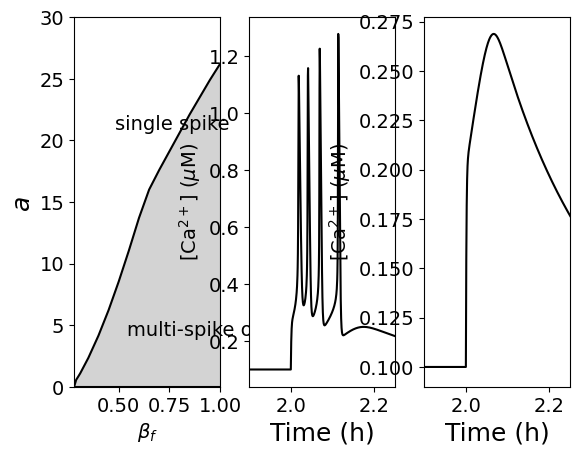

This chart was generated by the following Python code:
# -*- coding: utf-8 -*-
"""
Created on Tue May 25 18:15:56 2021

@author: Huangtin
"""

import numpy as np
import matplotlib.pyplot as plt
from scipy.integrate import odeint 
from scipy.signal import find_peaks

font = {'family' : 'Times New Roman',
            'weight' : 'normal',
            'size'   : 18,}
font1 = {'family' : 'Times New Roman',
             'weight' : 'normal',
             'size'   : 14,}
font2 = {'family' : 'Times New Roman',
             'weight' : 'normal',
             'size'   : 12,}

plt.subplot(131)
beta = [0.28,0.29,0.3,0.31,0.35,0.4,0.45,0.5,0.55,0.6,0.65,0.7,0.75,0.8,0.85,0.9,0.95,1]
alow = np.ones((len(beta),1))*0.01
aup  = [0.01,0.56,0.82,1.09,2.34,4.15,6.22,8.54,11.05,13.7,16,17.6,19.1,20.6,22.1,23.5,24.9,26.2]
plt.plot(beta,alow,'-',color='k')
plt.plot(beta,aup,'-',color='k')
plt.fill(np.append(beta, beta[::-1]), np.append(alow, aup[::-1]), 'lightgrey')
plt.xlim([0.28,1])
plt.ylim([0,30])
plt.ylabel('a',font,style='italic')
plt.xlabel(r'$\beta_{f}$',font1)
plt.text(0.54, 4.15,'multi-spike oscillation',color='k',fontdict=font1)
plt.text(0.48, 20.88,'single spike',color='k',fontdict=font1)
plt.xticks(fontproperties = 'Times New Roman', size = 14)
plt.yticks(fontproperties = 'Times New Roman', size = 14)



def fun(y,t,betaf,a):
    KCa = 0.14
    V0 = 1*25
    V1 = 7.3*25
    kf = 1*25
    K = 10*25
    VM2 = 65*25
    KM2 = 1
    VM3 = 500*25
    KM3 = 2
    KA = 0.9
    M = 2
    N = 2
    P = 4  
    tp = 2
    T = 20*np.exp(-a*(t-tp))*(t>tp)
    beta = betaf/20*T   
    Z     = y[0]
    MYB15 = y[1]
    ICE1  = y[2]
    ICE1P = y[3]
    MCBF3 = y[4]
    CBF3  = y[5]
    CBF3P = y[6]
    MZAT12= y[7]
    ZAT12 = y[8]
    Y     = y[9]
    MCOR15A= y[10]
    COR15A= y[11]   
    V2 = VM2*Z**N/(KM2**N+Z**N)
    V3 = VM3*Y**M/(KM3**M+Y**M)*Z**P/(KA**P+Z**P)   
    Tc = 2    
    MYB15t = 2           
    v1 = 4  
    v2 = 1.2
    v3 = 2    
    k1 = 4.92
    k2 = 15
    k3 = 2
    K1 = 0.5 
    K1P= 0.5 
    K2 = 0.45
    K2P= 0.8
    K3 = 0.6
    K3P= 0.58
    ks1= 0.18
    ks2= 0.25
    ks3= 2.23
    ks4= 1.2
    vs1= 34  
    vs2= 9.5  
    vs3= 1
    Ka1= 0.35
    Ka2= 0.3
    Ka3= 0.6
    KI1= 0.21
    KI2= 0.8  
    KI3= 0.3 
    KI4= 0.28
    KI5= 0.1
    KI6= 0.2
    vd1= 0.1
    vd2= 1.1
    vd3= (t-Tc>0)*0.55+(Tc-t>0)*5.5
    vd4= 1.2
    vd5= 1.8
    vd6= 0.1  
    vd7= 1.3
    vd8= 1.25
    vd9= 0.3
    Kd1= 0.2
    Kd2= 0.4
    Kd3= 0.6  
    Kd4= 0.1
    Kd5= 0.25
    Kd6= 0.01
    Kd7= 1.25
    Kd8= 0.75
    Kd9= 0.13
    n  = 2
    m  = 2
    r  = 2
    s  = 2
    u  = 2
    v  = 2
    n0 = 4
    CaM = Z**n0/(KCa**n0+Z**n0)
    z=np.array([ V0+V1*beta-V2+V3+kf*Y-K*Z,\
                 v1*(MYB15t-MYB15)/(K1P+MYB15t-MYB15)-k1*CaM*MYB15/(K1+MYB15),\
                 ks1-k2*CaM/(Ka1+CaM)*ICE1/(K2+ICE1)*Ka2/(Ka2+CaM)+v2*ICE1P/(K2P+ICE1P)-vd1*ICE1/(Kd1+ICE1),\
                 k2*CaM/(Ka1+CaM)*ICE1/(K2+ICE1)*Ka2/(Ka2+CaM)-v2*ICE1P/(K2P+ICE1P)-vd2*ICE1P/(Kd2+ICE1P)*CaM/(Ka3+CaM),\
                 vs1*CaM*ICE1**n/(KI1**n+ICE1**n)*KI2**m/(KI2**m+MYB15**m)*KI3**r/(KI3**r+ZAT12**r)-vd3*MCBF3/(Kd3+MCBF3),\
                 ks2*MCBF3-k3*CaM*CBF3/(K3+CBF3)+v3*CBF3P/(K3P+CBF3P)-vd4*CBF3/(Kd4+CBF3),\
                 k3*CaM*CBF3/(K3+CBF3)-v3*CBF3P/(K3P+CBF3P)-vd5*CBF3P/(Kd5+CBF3P),\
                 vs2*CBF3**s/(KI4**s+CBF3**s)-vd6*MZAT12/(Kd6+MZAT12),\
                 ks3*MZAT12-vd7*ZAT12/(Kd7+ZAT12),\
                 V2-V3-kf*Y,\
                 vs3*(1-1/(1+(CBF3/KI5)**u+(ZAT12/KI6)**v))-vd8*MCOR15A/(Kd8+MCOR15A),\
                 ks4*MCOR15A-vd9*COR15A/(Kd9+COR15A)])
    return z

tp=2
betaf=0.73
a=6.42
tspan = np.array([0,tp+np.int64(1/a*np.log(5))+1])
h=0.0005
y0 = np.array([0.1,1.96,0.2259,0.4006,0,0.0750,0.0059,0.0088,0.0025,0.6,0.08,0.1])
t=np.arange(tspan[0],tspan[1],h)
y=odeint(fun,y0,t,(betaf,a,))

plt.subplot(132)
plt.plot(t,y[:,0],'k')
#plt.plot(t,y[:,4],'b')
plt.xlim(1.9,tp+1/a*np.log(5))
plt.xlabel('Time (h)',font)
plt.ylabel('[Ca$^{2+}$] ($\mu$M)',font1)
plt.xticks(fontproperties = 'Times New Roman', size = 14)
plt.yticks(fontproperties = 'Times New Roman', size = 14)


betaf=0.4
a=6.42
tspan = np.array([0,tp+np.int64(1/a*np.log(5))+1])
h=0.0005
y0 = np.array([0.1,1.96,0.2259,0.4006,0,0.0750,0.0059,0.0088,0.0025,0.6,0.08,0.1])
t=np.arange(tspan[0],tspan[1],h)
y=odeint(fun,y0,t,(betaf,a,))

plt.subplot(133)
plt.plot(t,y[:,0],'k')
#plt.plot(t,y[:,4],'b')
plt.xlim(1.9,tp+1/a*np.log(5))
plt.xlabel('Time (h)',font)
plt.ylabel('[Ca$^{2+}$] ($\mu$M)',font1)
plt.xticks(fontproperties = 'Times New Roman', size = 14)
plt.yticks(fontproperties = 'Times New Roman', size = 14)